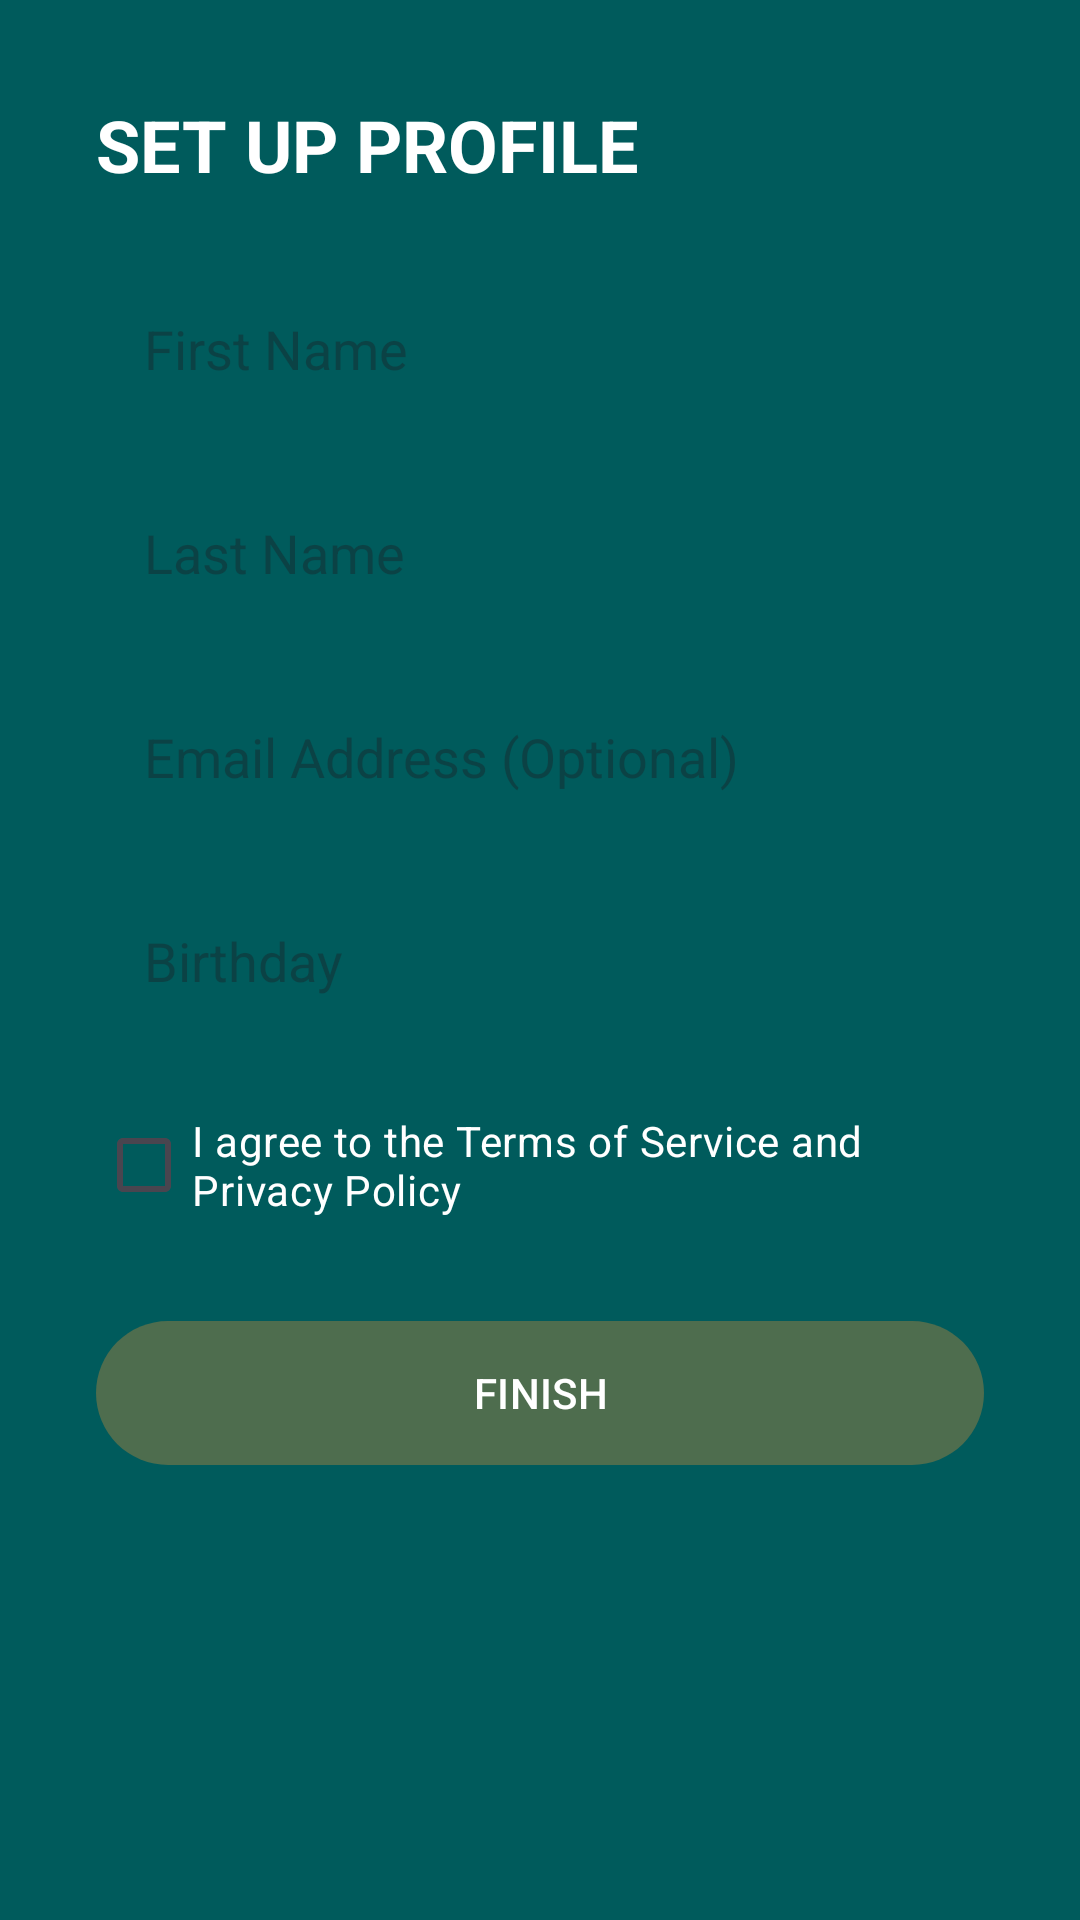

Produce the Android XML layout that renders to this screen, including the resource entries it uses.
<!-- AndroidManifest.xml: application theme Theme.CREAMOSO -->
<!-- res/layout/activity_setup_profile.xml -->
<?xml version="1.0" encoding="utf-8"?>
<ScrollView xmlns:android="http://schemas.android.com/apk/res/android"
    xmlns:app="http://schemas.android.com/apk/res-auto"
    android:layout_width="match_parent"
    android:layout_height="match_parent"
    android:background="@color/teal_background">

    <LinearLayout
        android:layout_width="match_parent"
        android:layout_height="wrap_content"
        android:orientation="vertical"
        android:padding="32dp">

        <TextView
            android:layout_width="wrap_content"
            android:layout_height="wrap_content"
            android:text="SET UP PROFILE"
            android:textColor="@color/white"
            android:textSize="24sp"
            android:textStyle="bold" />

        <EditText
            android:id="@+id/et_first_name"
            android:layout_width="match_parent"
            android:layout_height="56dp"
            android:layout_marginTop="24dp"
            android:background="@drawable/rounded_card"
            android:backgroundTint="@color/white"
            android:hint="First Name"
            android:paddingHorizontal="16dp" />

        <EditText
            android:id="@+id/et_last_name"
            android:layout_width="match_parent"
            android:layout_height="56dp"
            android:layout_marginTop="12dp"
            android:background="@drawable/rounded_card"
            android:backgroundTint="@color/white"
            android:hint="Last Name"
            android:paddingHorizontal="16dp" />

        <EditText
            android:id="@+id/et_email"
            android:layout_width="match_parent"
            android:layout_height="56dp"
            android:layout_marginTop="12dp"
            android:background="@drawable/rounded_card"
            android:backgroundTint="@color/white"
            android:hint="Email Address (Optional)"
            android:inputType="textEmailAddress"
            android:paddingHorizontal="16dp" />

        <EditText
            android:id="@+id/et_birthday"
            android:layout_width="match_parent"
            android:layout_height="56dp"
            android:layout_marginTop="12dp"
            android:background="@drawable/rounded_card"
            android:backgroundTint="@color/white"
            android:focusable="false"
            android:hint="Birthday"
            android:paddingHorizontal="16dp" />

        <CheckBox
            android:id="@+id/cb_terms"
            android:layout_width="wrap_content"
            android:layout_height="wrap_content"
            android:layout_marginTop="16dp"
            android:text="I agree to the Terms of Service and Privacy Policy"
            android:textColor="@color/white"
            android:buttonTint="@color/white"/>

        <com.google.android.material.button.MaterialButton
            android:id="@+id/btn_finish_setup"
            android:layout_width="match_parent"
            android:layout_height="56dp"
            android:layout_marginTop="24dp"
            android:text="FINISH"
            app:backgroundTint="#4E6D4E"
            app:cornerRadius="30dp" />

    </LinearLayout>
</ScrollView>
<!-- resources referenced by this layout -->
<resources>
  <color name="teal_background">#005B5C</color>
  <color name="white">#FFFFFFFF</color>
  <style name="Theme.CREAMOSO" parent="Base.Theme.CREAMOSO" />
  <style name="Base.Theme.CREAMOSO" parent="Theme.Material3.DayNight.NoActionBar">
          
          <item name="android:statusBarColor">@color/teal_background</item>
          <item name="android:windowLightStatusBar" tools:targetApi="m">false</item>
          <item name="android:navigationBarColor">@color/white</item>
          <item name="android:windowLightNavigationBar" tools:targetApi="27">true</item>
      </style>
</resources>
